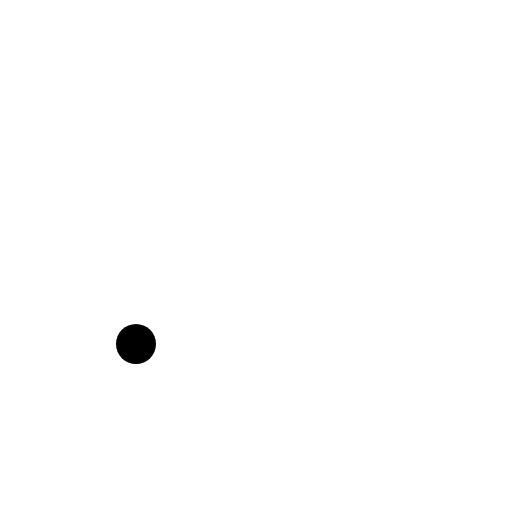
t = 0.00 s
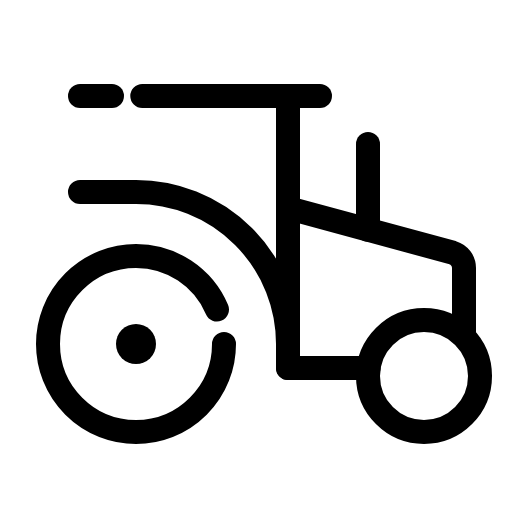
t = 0.38 s
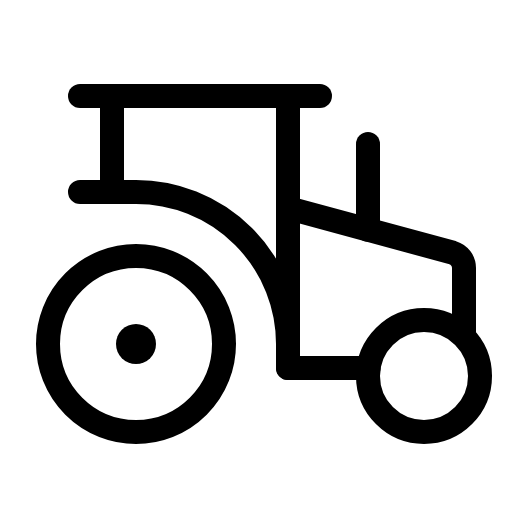
t = 1.13 s
t = 1.50 s: frame unchanged from t = 1.13 s, image omitted
t = 1.88 s: frame unchanged from t = 1.13 s, image omitted
t = 2.63 s: frame unchanged from t = 1.13 s, image omitted

The animated SVG that drew these frames (rendered in a browser with its animation timeline set to each time). Animation: 1 CSS @keyframes rule; one cycle of 3.00 s, repeats indefinitely.

<svg xmlns="http://www.w3.org/2000/svg" viewBox="0 0 256 256">
  <style>
    .draw-line {
      stroke-dasharray: 2000;
      stroke-dashoffset: 0;
    }
    svg:hover .draw-line {
      animation: phosphor-draw-in 3s ease-in-out infinite alternate;
    }
    @keyframes phosphor-draw-in {
      0%   { stroke-dashoffset: 2000; }
      50%  { stroke-dashoffset: 0; }
      100% { stroke-dashoffset: 0; }
    }
  </style><rect width="256" height="256" fill="none"/><circle cx="212" cy="188" r="28" fill="none" stroke="currentColor" stroke-linecap="round" stroke-linejoin="round" stroke-width="12" class="draw-line"/><circle cx="68" cy="172" r="44" fill="none" stroke="currentColor" stroke-linecap="round" stroke-linejoin="round" stroke-width="12" class="draw-line"/><circle cx="68" cy="172" r="10"/><path d="M232,168V134a8,8,0,0,0-5.7-7.66L144,104V48H56V96" fill="none" stroke="currentColor" stroke-linecap="round" stroke-linejoin="round" stroke-width="12" class="draw-line"/><line x1="40" y1="48" x2="56" y2="48" fill="none" stroke="currentColor" stroke-linecap="round" stroke-linejoin="round" stroke-width="12" class="draw-line"/><line x1="144" y1="48" x2="160" y2="48" fill="none" stroke="currentColor" stroke-linecap="round" stroke-linejoin="round" stroke-width="12" class="draw-line"/><path d="M40,96H68a76,76,0,0,1,76,76v12h40.28" fill="none" stroke="currentColor" stroke-linecap="round" stroke-linejoin="round" stroke-width="12" class="draw-line"/><line x1="144" y1="104" x2="144" y2="184" fill="none" stroke="currentColor" stroke-linecap="round" stroke-linejoin="round" stroke-width="12" class="draw-line"/><line x1="184" y1="114.83" x2="184" y2="72" fill="none" stroke="currentColor" stroke-linecap="round" stroke-linejoin="round" stroke-width="12" class="draw-line"/></svg>
